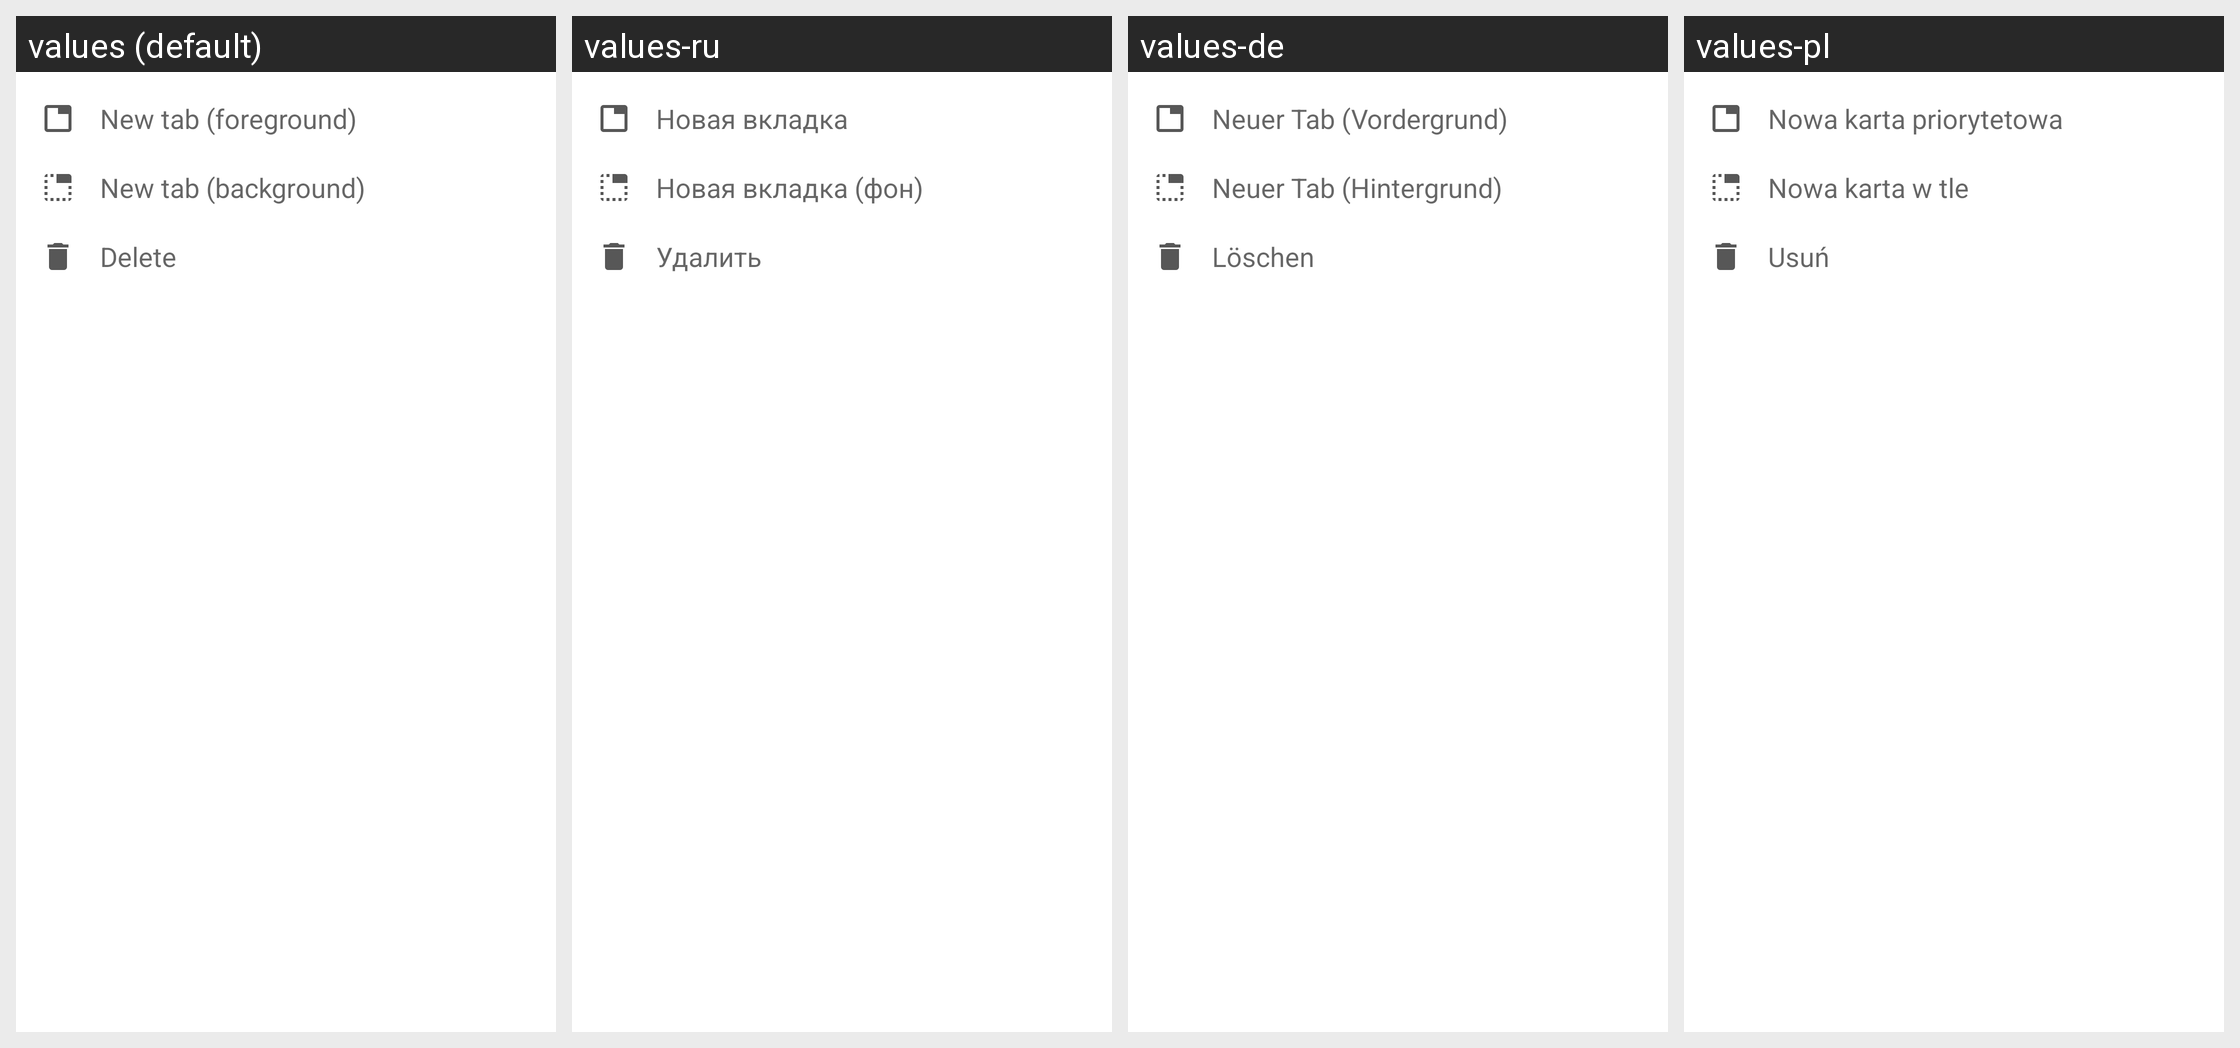

Locale-by-locale string values for the Android screen shown in this grid:
Android screen res/layout/dialog_menu_context_list.xml rendered under 4 locales, left to right: values (default), values-ru, values-de, values-pl. Device: Nexus 5 (rendered at 1080×1920; each locale shown at half size, 540×960, under a caption strip naming it); theme AppTheme.
Other locales in the repository, not shown: values-es, values-fr-rFR, values-in, values-it, values-nl, values-pt, values-zh, values-zh-rTW.
Strings drawn on this screen, with the default value and each locale's value (text and hints the layout hard-codes, and strings that could not be matched under every locale, appear in the picture but are not listed):

main_menu_new_tabOpen
  values: New tab (foreground)
  values-ru: Новая вкладка
  values-de: Neuer Tab (Vordergrund)
  values-pl: Nowa karta priorytetowa

main_menu_new_tab
  values: New tab (background)
  values-ru: Новая вкладка (фон)
  values-de: Neuer Tab (Hintergrund)
  values-pl: Nowa karta w tle

menu_delete
  values: Delete
  values-ru: Удалить
  values-de: Löschen
  values-pl: Usuń
